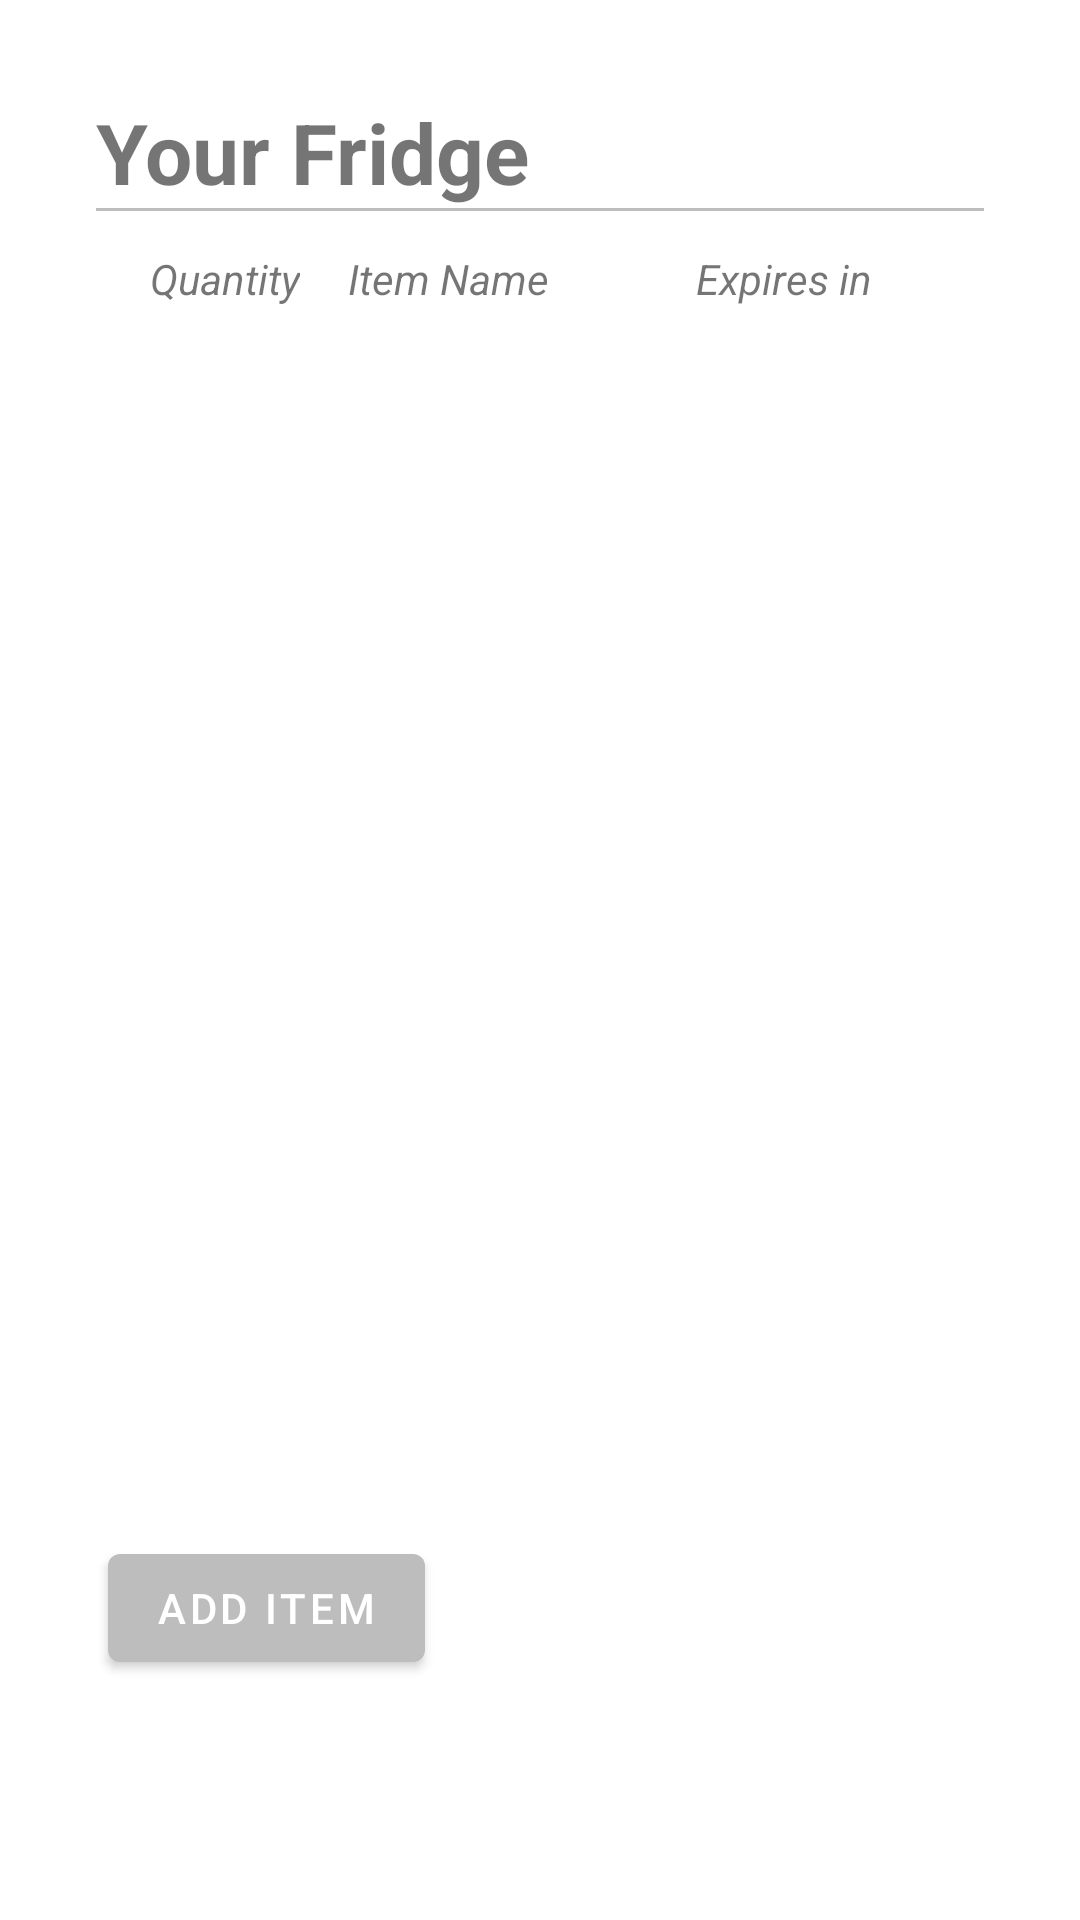

Android layout source for this screen:
<!-- AndroidManifest.xml: application theme Theme.Fridge -->
<!-- res/layout/fragment_fridge.xml -->
<?xml version="1.0" encoding="utf-8"?>
<android.support.constraint.ConstraintLayout xmlns:android="http://schemas.android.com/apk/res/android"
    xmlns:tools="http://schemas.android.com/tools"
    android:layout_width="match_parent"
    android:layout_height="match_parent"
    xmlns:app="http://schemas.android.com/apk/res-auto"
    tools:context=".Tabs.FridgeFragment">

    <TextView
        android:id="@+id/title"
        android:layout_width="wrap_content"
        android:layout_height="wrap_content"
        app:layout_constraintStart_toStartOf="parent"
        app:layout_constraintTop_toTopOf="parent"
        android:layout_marginStart="32dp"
        android:layout_marginTop="32dp"
        android:text="Your Fridge"
        android:textSize="28sp"
        android:textStyle="bold"/>

    <View
        android:layout_width="match_parent"
        android:layout_height="1dp"
        app:layout_constraintTop_toBottomOf="@id/title"
        android:layout_marginHorizontal="32dp"
        android:background="@color/grey" />

    <LinearLayout
        android:id="@+id/headers"
        android:layout_width="match_parent"
        android:layout_height="wrap_content"
        android:orientation="horizontal"
        app:layout_constraintStart_toStartOf="parent"
        app:layout_constraintTop_toBottomOf="@id/title"
        android:layout_marginTop="14dp">
        <TextView
            android:layout_width="wrap_content"
            android:layout_height="wrap_content"
            android:text="Quantity"
            android:textStyle="italic"
            android:layout_marginVertical="@dimen/text_margin"
            android:layout_marginStart="50dp"
            android:layout_marginEnd="@dimen/text_margin"/>
        <TextView
            android:layout_width="100dp"
            android:layout_height="wrap_content"
            android:text="Item Name"
            android:textStyle="italic"
            android:layout_marginVertical="@dimen/text_margin"
            android:layout_marginHorizontal="16dp"/>
        <TextView
            android:layout_width="wrap_content"
            android:layout_height="wrap_content"
            android:text="Expires in"
            android:textStyle="italic"
            android:layout_marginVertical="@dimen/text_margin"
            android:layout_marginHorizontal="@dimen/text_margin"/>
    </LinearLayout>

    <android.support.v7.widget.RecyclerView
        android:id="@+id/items"
        android:layout_width="match_parent"
        android:layout_height="450dp"
        app:layout_constraintStart_toStartOf="parent"
        app:layout_constraintTop_toBottomOf="@id/headers"
        android:scrollbars="vertical"
        app:layoutManager="LinearLayoutManager"
        tools:context="com.team300.fridge.MainActivity"
        tools:listitem="@layout/text_row_item" />

    <TextView
        android:id="@+id/textview_first"
        android:layout_width="0dp"
        android:layout_height="wrap_content"
        android:layout_marginBottom="411dp"
        android:layout_marginEnd="32dp"
        android:layout_marginStart="32dp"
        android:layout_marginTop="400dp"
        android:text="@string/looks_like_your_fridge_is_empty_at_the_moment"
        android:textAlignment="center"
        android:textAppearance="@style/TextAppearance.AppCompat.Large"
        android:visibility="gone"
        app:layout_constraintBottom_toBottomOf="parent"
        app:layout_constraintEnd_toEndOf="parent"
        app:layout_constraintStart_toStartOf="parent"
        app:layout_constraintTop_toTopOf="parent"
        tools:visibility="gone" />

    <android.support.design.button.MaterialButton
        android:id="@+id/addButton"
        android:layout_width="wrap_content"
        android:layout_height="wrap_content"
        android:layout_marginBottom="80dp"
        android:layout_marginStart="36dp"
        android:text="@string/add_item"
        app:layout_constraintBottom_toBottomOf="parent"
        app:layout_constraintStart_toStartOf="parent"
        app:icon="@drawable/ic_baseline_add_24"/>

</android.support.constraint.ConstraintLayout>
<!-- res/layout/text_row_item.xml (included above) -->
<?xml version="1.0" encoding="utf-8"?>
<LinearLayout xmlns:android="http://schemas.android.com/apk/res/android"
    android:orientation="horizontal" android:layout_width="match_parent"
    android:layout_height="wrap_content">

    <TextView
        android:id="@+id/number"
        android:layout_width="50dp"
        android:layout_height="wrap_content"
        android:layout_marginStart="50dp"
        android:layout_marginVertical="@dimen/text_margin"
        android:layout_marginEnd="@dimen/text_margin"
        android:textAppearance="?attr/textAppearanceListItem" />

    <TextView
        android:id="@+id/name"
        android:layout_width="100dp"
        android:layout_height="wrap_content"
        android:layout_margin="@dimen/text_margin"
        android:textAppearance="?attr/textAppearanceListItem"
        android:textStyle="bold"/>

    <TextView
        android:id="@+id/expirationDate"
        android:layout_width="wrap_content"
        android:layout_height="wrap_content"
        android:layout_margin="@dimen/text_margin"
        android:textAppearance="?attr/textAppearanceListItem"/>
</LinearLayout>
<!-- resources referenced by this layout -->
<resources>
  <color name="grey">#BDBDBD</color>
  <string name="add_item">Add Item</string>
  <string name="looks_like_your_fridge_is_empty_at_the_moment">Looks like your fridge is empty at
          the moment!</string>
  <style name="Theme.Fridge" parent="Theme.MaterialComponents.Light.NoActionBar">
          
          <item name="colorPrimary">@color/dgreen</item>
          <item name="colorPrimaryDark">@color/dgreen</item>
          <item name="colorSecondary">@color/white</item>
          <item name="colorAccent">@color/yellow</item>
          <item name="materialButtonStyle">@style/Widget.Fridge.Button</item>
          
      </style>
  <color name="dgreen">#80BC40</color>
  <color name="white">#FFFFFFFF</color>
  <color name="yellow">#FFDE74</color>
  <style name="Widget.Fridge.Button" parent="Widget.MaterialComponents.Button">
          <item name="backgroundTint">@color/grey</item>
      </style>
</resources>
